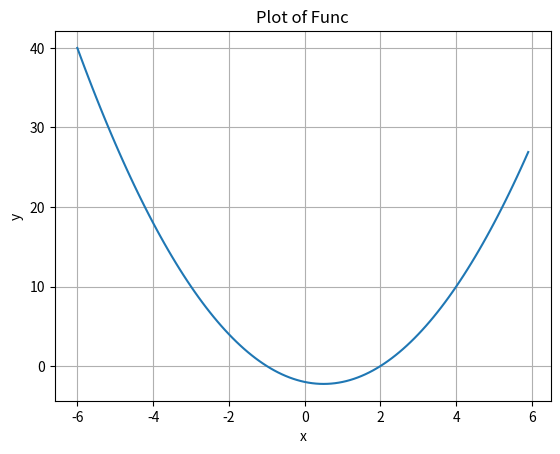

Generate this figure with matplotlib:
from scipy.optimize import fsolve
import matplotlib.pyplot as plt
import numpy as np

def func(x):
    return x**2 - x - 2

root = fsolve(func, 4)
print(root)

x = np.arange(-6, 6, 0.1)
y = func(x)

plt.figure(1)
plt.plot(x,y)
plt.xlabel('x')
plt.ylabel('y')
plt.title("Plot of Func")
plt.grid()
plt.show(block=False)
plt.pause(5)
plt.close()
